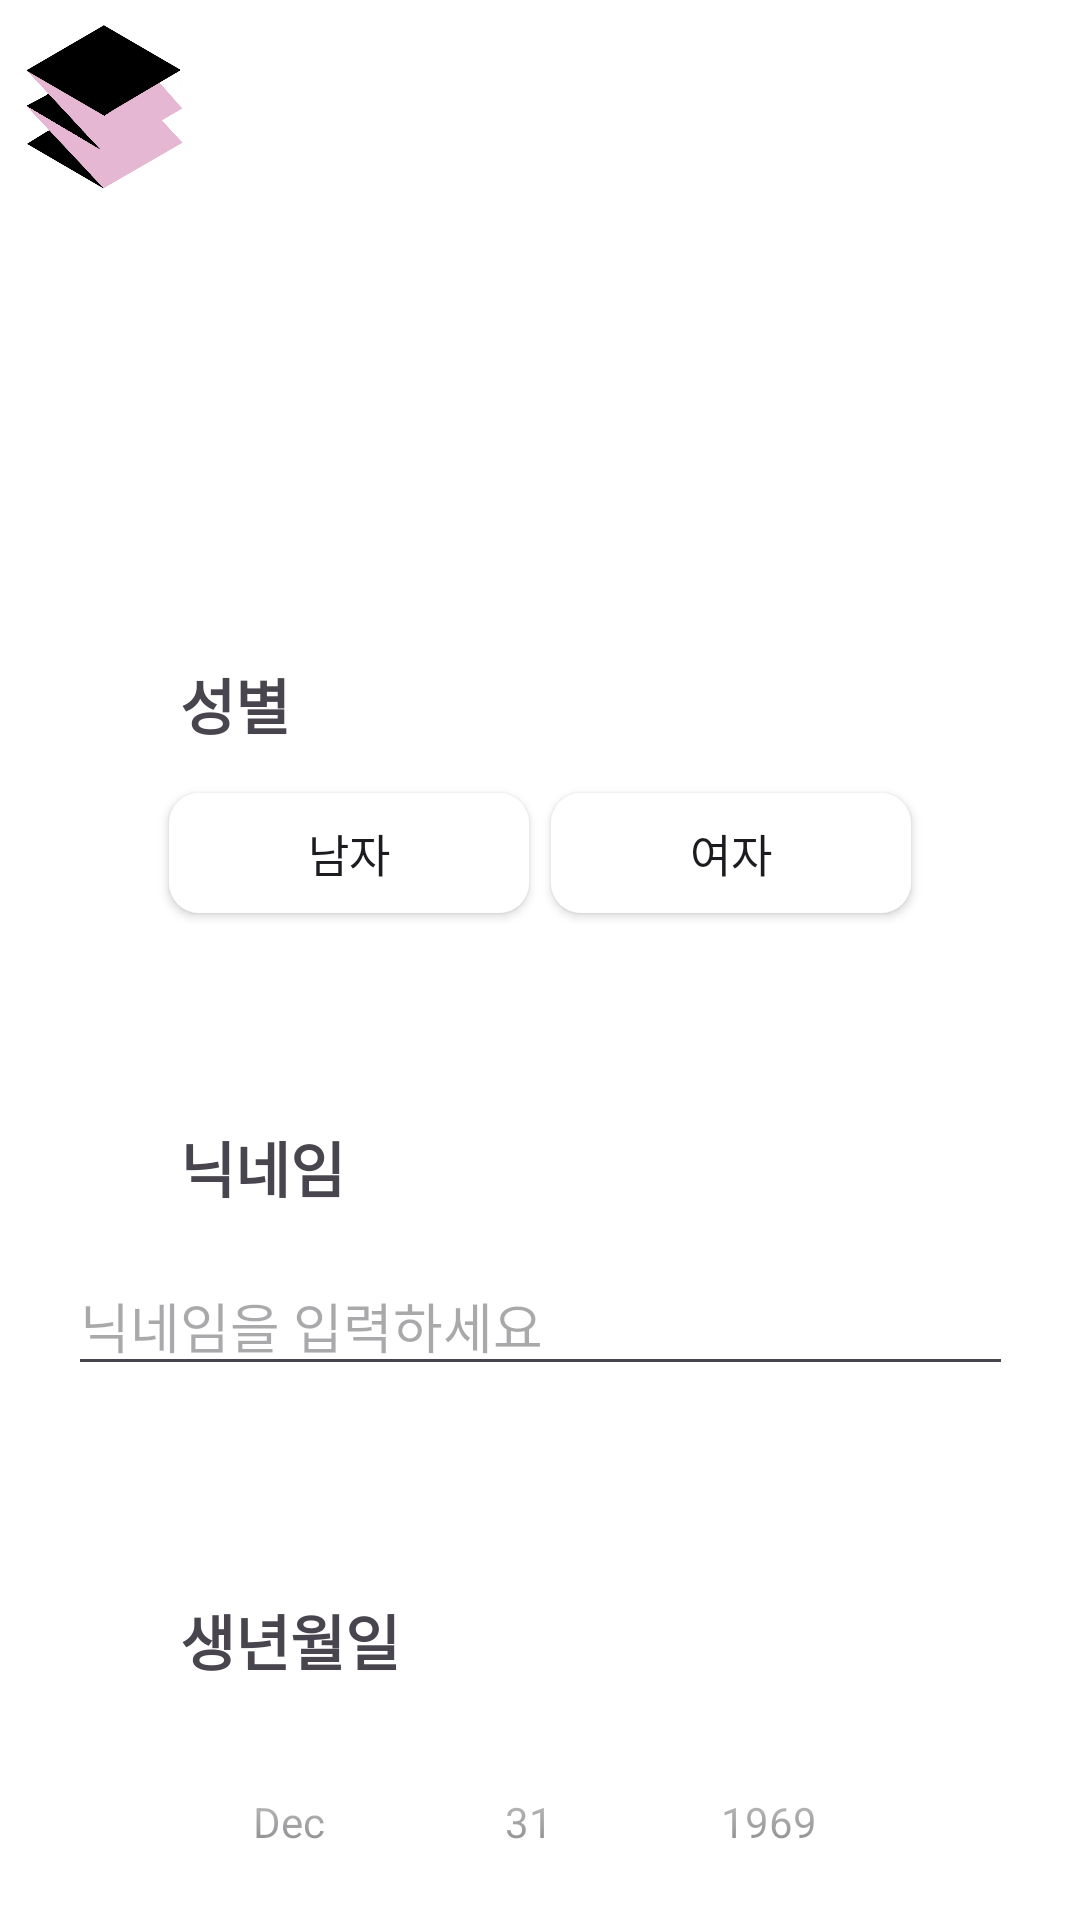

Layout XML and referenced resources for this Android screen:
<!-- AndroidManifest.xml: application theme Theme.Smartcar -->
<!-- res/layout/fragment_join.xml -->
<?xml version="1.0" encoding="utf-8"?>
<androidx.core.widget.NestedScrollView xmlns:android="http://schemas.android.com/apk/res/android"
    xmlns:app="http://schemas.android.com/apk/res-auto"
    android:layout_width="match_parent"
    android:layout_height="match_parent"
    android:background="@color/white">

    <androidx.constraintlayout.widget.ConstraintLayout
        android:layout_width="match_parent"
        android:layout_height="match_parent">

        <ImageView
            android:id="@+id/iv_dororok_logo"
            android:layout_width="70dp"
            android:layout_height="70dp"
            app:layout_constraintStart_toStartOf="parent"
            app:layout_constraintTop_toTopOf="parent"
            app:srcCompat="@drawable/dororok_logo2" />

        <ImageView
            android:id="@+id/iv_sequence_bar"
            android:layout_width="200dp"
            android:layout_height="200dp"
            android:layout_marginTop="25dp"
            app:layout_constraintEnd_toEndOf="parent"
            app:layout_constraintStart_toStartOf="parent"
            app:layout_constraintTop_toTopOf="parent"
            app:srcCompat="@drawable/join1" />

        <TextView
            android:id="@+id/tv_gender"
            android:layout_width="wrap_content"
            android:layout_height="wrap_content"
            android:layout_marginStart="60dp"
            android:layout_marginTop="220dp"
            android:text="성별"
            android:textSize="20sp"
            android:textStyle="bold"
            app:layout_constraintStart_toStartOf="parent"
            app:layout_constraintTop_toTopOf="parent" />

        <androidx.appcompat.widget.AppCompatButton
            android:id="@+id/btn_male"
            android:layout_width="120dp"
            android:layout_height="40dp"
            android:layout_marginStart="30dp"
            android:layout_marginTop="15dp"
            android:layout_marginEnd="-10dp"
            android:text="남자"
            android:textSize="15sp"
            android:background="@drawable/btn_gender"
            app:layout_constraintEnd_toStartOf="@id/btn_female"
            app:layout_constraintStart_toStartOf="parent"
            app:layout_constraintTop_toBottomOf="@id/tv_gender" />

        <androidx.appcompat.widget.AppCompatButton
            android:id="@+id/btn_female"
            android:layout_width="120dp"
            android:layout_height="40dp"
            android:layout_marginStart="-10dp"
            android:layout_marginEnd="30dp"
            android:text="여자"
            android:textSize="15sp"
            android:background="@drawable/btn_gender"
            app:layout_constraintEnd_toEndOf="parent"
            app:layout_constraintStart_toEndOf="@id/btn_male"
            app:layout_constraintTop_toTopOf="@id/btn_male" />

        <TextView
            android:id="@+id/tv_nick"
            android:layout_width="wrap_content"
            android:layout_height="wrap_content"
            android:layout_marginTop="70dp"
            android:text="닉네임"
            android:textSize="20sp"
            android:textStyle="bold"
            app:layout_constraintStart_toStartOf="@id/tv_gender"
            app:layout_constraintTop_toBottomOf="@id/btn_male" />

        <EditText
            android:id="@+id/et_nick"
            android:layout_width="wrap_content"
            android:layout_height="wrap_content"
            android:layout_marginTop="15dp"
            android:ems="15"
            android:hint="닉네임을 입력하세요"
            android:inputType="text"
            app:layout_constraintEnd_toEndOf="parent"
            app:layout_constraintStart_toStartOf="parent"
            app:layout_constraintTop_toBottomOf="@id/tv_nick" />

        <TextView
            android:id="@+id/tv_birth"
            android:layout_width="wrap_content"
            android:layout_height="wrap_content"
            android:layout_marginTop="70dp"
            android:text="생년월일"
            android:textSize="20sp"
            android:textStyle="bold"
            app:layout_constraintStart_toStartOf="@id/tv_nick"
            app:layout_constraintTop_toBottomOf="@id/et_nick" />

        <DatePicker
            android:id="@+id/dpSpinner"
            android:layout_width="wrap_content"
            android:layout_height="wrap_content"
            android:calendarViewShown="false"
            android:datePickerMode="spinner"
            app:layout_constraintEnd_toEndOf="@id/et_nick"
            app:layout_constraintStart_toStartOf="@id/et_nick"
            app:layout_constraintTop_toBottomOf="@id/tv_birth" />

        <TextView
            android:id="@+id/tv_personal"
            android:layout_width="wrap_content"
            android:layout_height="wrap_content"
            android:layout_marginTop="40dp"
            android:text="개인정보수집동의"
            android:textSize="20sp"
            android:textStyle="bold"
            app:layout_constraintStart_toStartOf="@id/tv_birth"
            app:layout_constraintTop_toBottomOf="@id/dpSpinner" />

        <TextView
            android:id="@+id/tv_position"
            android:layout_width="wrap_content"
            android:layout_height="wrap_content"
            android:text="위치정보수집동의"
            android:textSize="20sp"
            android:textStyle="bold"
            app:layout_constraintStart_toStartOf="@id/tv_personal"
            app:layout_constraintTop_toBottomOf="@id/tv_personal" />

        <androidx.appcompat.widget.AppCompatButton
            android:id="@+id/btn_next"
            android:layout_width="wrap_content"
            android:layout_height="wrap_content"
            android:layout_marginTop="70dp"
            android:layout_marginEnd="40dp"
            android:layout_marginBottom="50dp"
            android:background="@drawable/btn_join"
            android:text="다음"
            android:textSize="15sp"
            app:layout_constraintBottom_toBottomOf="parent"
            app:layout_constraintEnd_toEndOf="parent"
            app:layout_constraintTop_toBottomOf="@id/tv_position" />

    </androidx.constraintlayout.widget.ConstraintLayout>

</androidx.core.widget.NestedScrollView>
<!-- resources referenced by this layout -->
<resources>
  <color name="white">#FFFFFFFF</color>
  <!-- drawable btn_gender (drawable) -->
  <?xml version="1.0" encoding="utf-8"?>
  <selector xmlns:android="http://schemas.android.com/apk/res/android">
      <item android:state_enabled="true" android:state_pressed="false" android:state_selected="false">
          <shape android:shape="rectangle">
              <corners android:radius="10dp" />
              <solid android:color="@color/white" />
          </shape>
      </item>
      <item android:state_pressed="true">
          <shape android:shape="rectangle">
              <corners android:radius="10dp" />
              <solid android:color="@color/choice_yellow" />
          </shape>
      </item>
      <item android:state_selected="true">
          <shape android:shape="rectangle">
              <corners android:radius="10dp" />
              <solid android:color="@color/choice_yellow" />
          </shape>
      </item>
  </selector>
  <!-- drawable btn_join (drawable) -->
  <?xml version="1.0" encoding="utf-8"?>
  <shape xmlns:android="http://schemas.android.com/apk/res/android"
      android:shape="rectangle">
      <corners android:radius="10dp" />
      <solid android:color="@color/join_yellow" />
  </shape>
  <!-- drawable dororok_logo2: png bitmap (drawable, 344369 bytes) -->
  <style name="Theme.Smartcar" parent="Base.Theme.Smartcar">
          <item name="android:windowTranslucentStatus">true</item>
          <item name="android:windowLightStatusBar">true</item>
          <item name="android:windowLightNavigationBar">true</item>
          <item name="itemBackground">@null</item>
  
          <item name="colorPrimary">@android:color/transparent</item>
          <item name="colorPrimaryVariant">@android:color/transparent</item>
          <item name="colorSecondary">@android:color/transparent</item>
          <item name="colorSecondaryVariant">@android:color/transparent</item>
          <item name="colorOnPrimary">@color/white</item>
          <item name="colorOnSecondary">@color/black</item>
          <item name="android:statusBarColor">?attr/colorPrimaryVariant</item>
      </style>
  <color name="choice_yellow">#AAFFD062</color>
  <color name="join_yellow">#FFFFD062</color>
  <style name="Base.Theme.Smartcar" parent="Theme.Material3.DayNight.NoActionBar">
          
          
      </style>
  <color name="black">#FF000000</color>
</resources>
